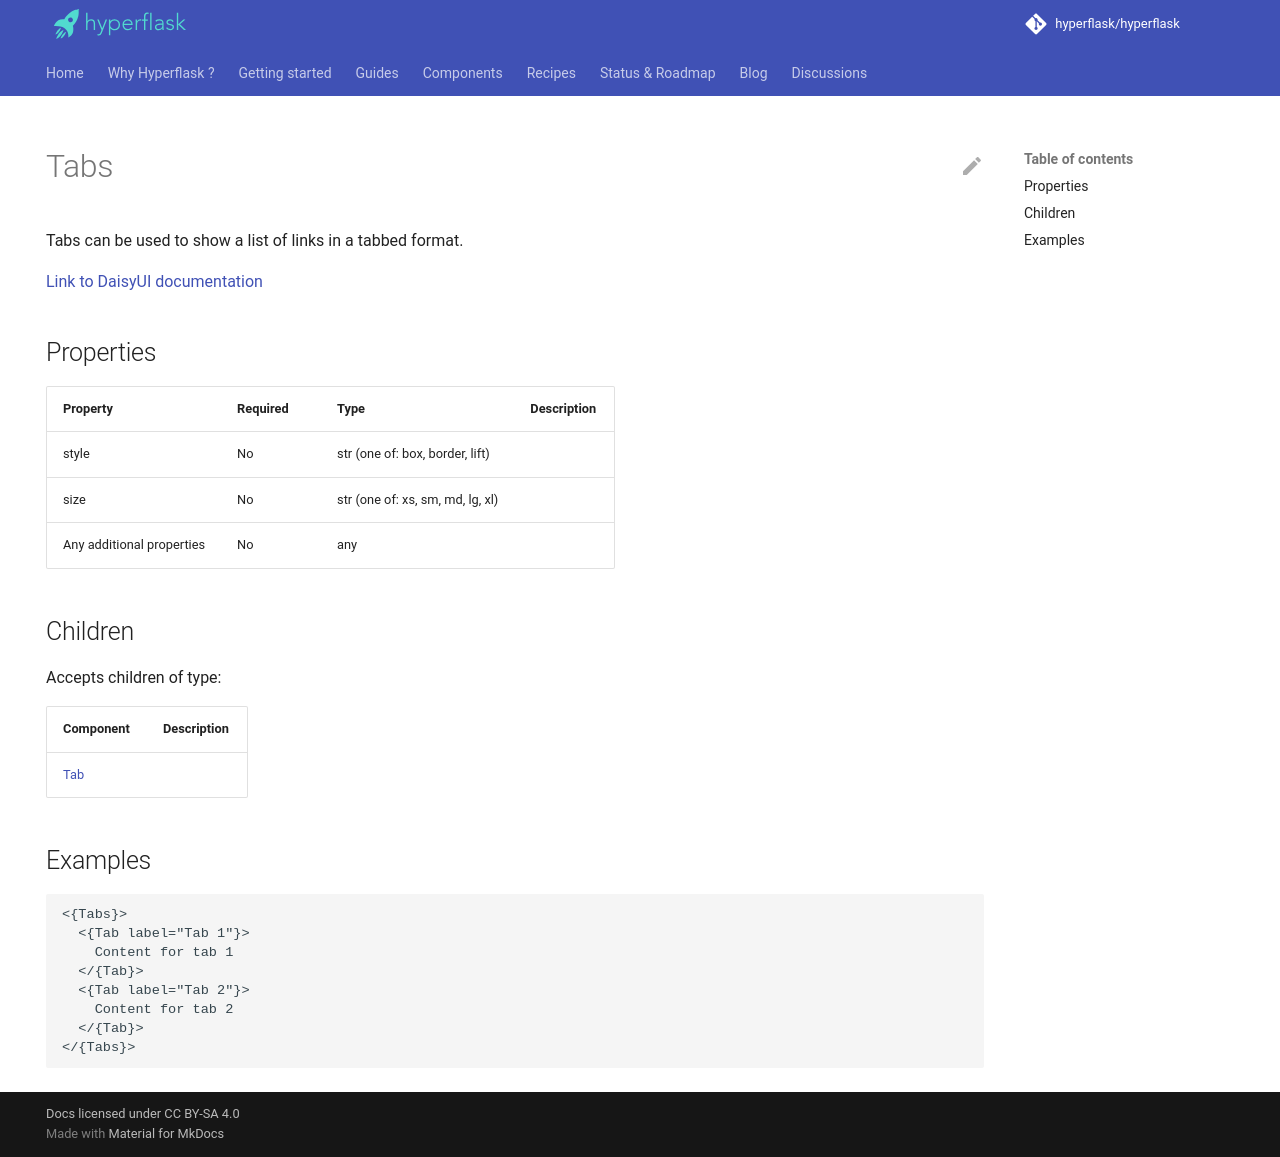

repository: hyperflask/hyperflask-docs · page: components/daisyui/Tabs/index.html · generator: mkdocs

---
hide: [navigation, footer]
---
# Tabs

Tabs can be used to show a list of links in a tabbed format.

[Link to DaisyUI documentation](https://daisyui.com/components/tabs/)


## Properties

| Property | Required | Type | Description |
|----------|----------|------|-------------|
|style|No|str (one of: box, border, lift)||
|size|No|str (one of: xs, sm, md, lg, xl)||
|Any additional properties|No|any||

## Children

Accepts children of type:

| Component | Description |
|-----------|-------------|
| [Tab](/components/daisyui/Tab) |  |


## Examples

```
<{Tabs}>
  <{Tab label="Tab 1"}>
    Content for tab 1
  </{Tab}>
  <{Tab label="Tab 2"}>
    Content for tab 2
  </{Tab}>
</{Tabs}>
```
